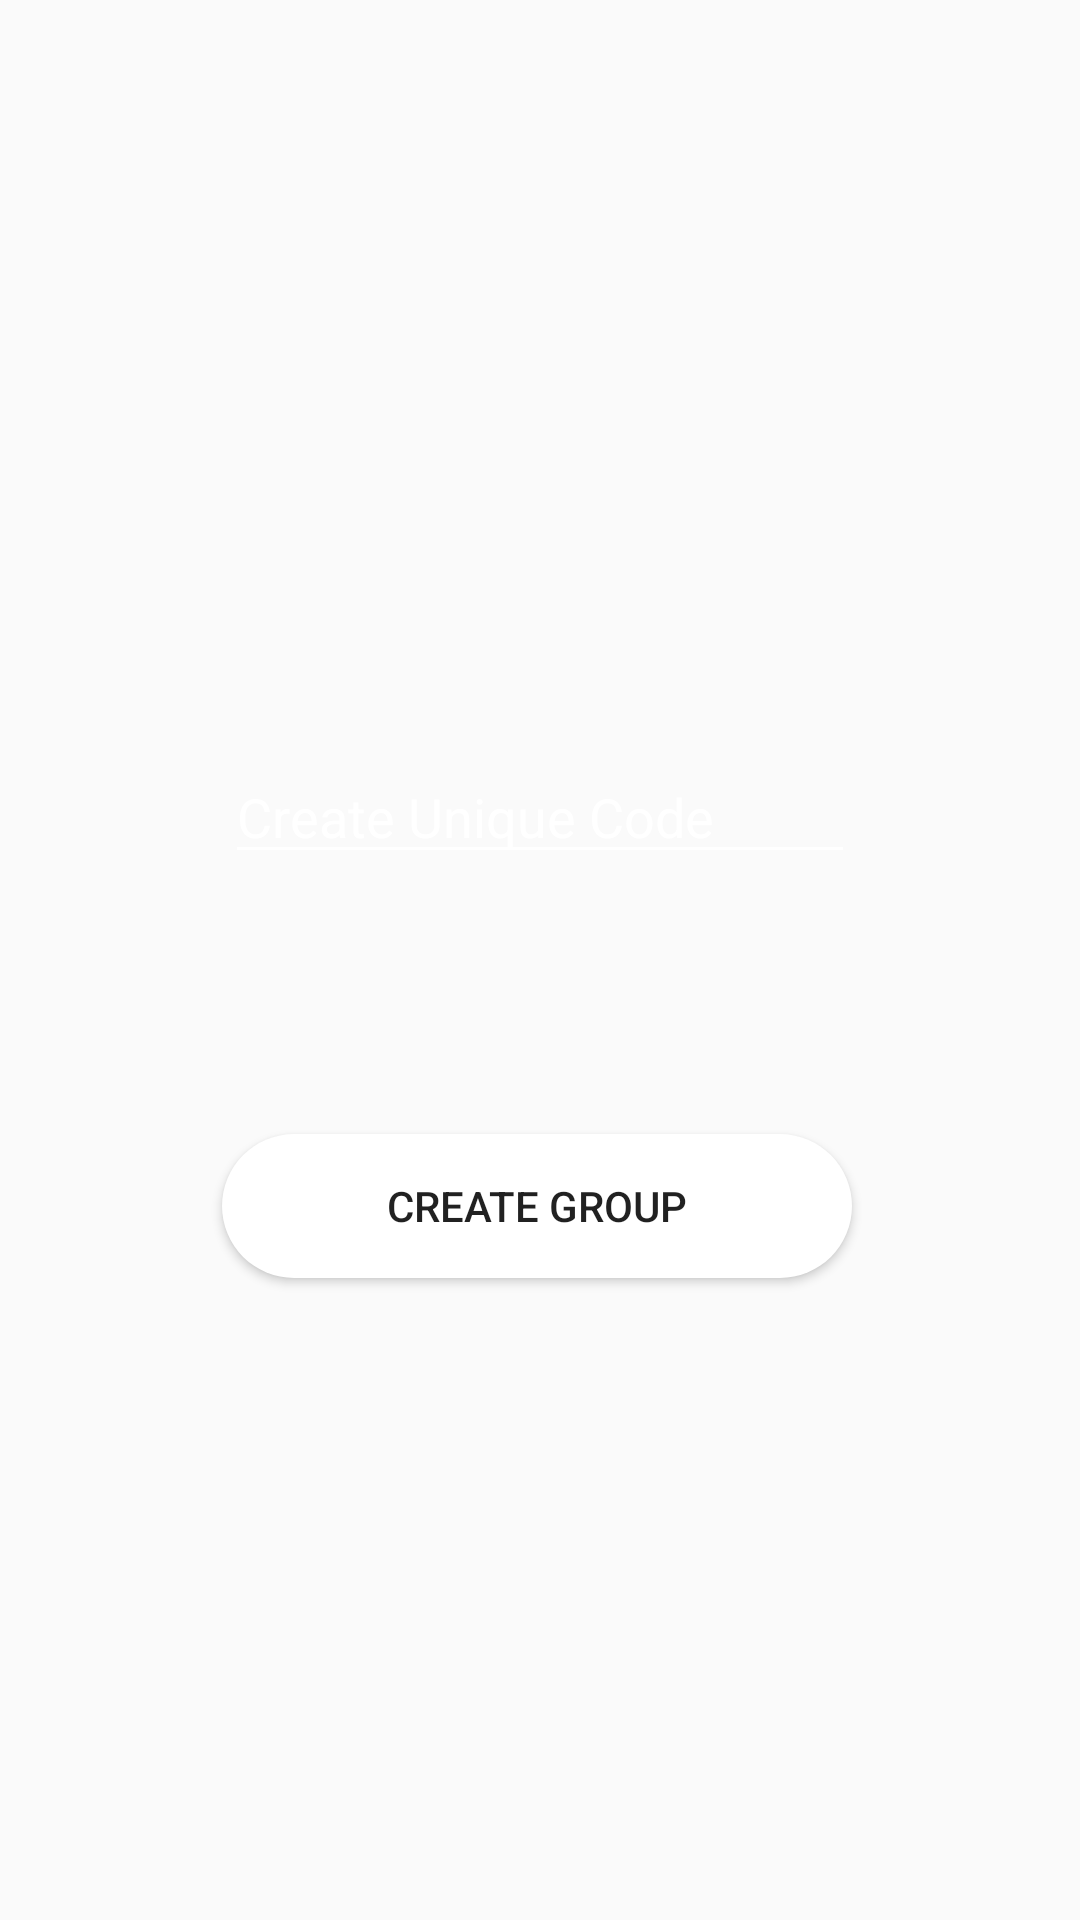

Produce the Android XML layout that renders to this screen, including the resource entries it uses.
<!-- AndroidManifest.xml: application theme Theme.Firstpage -->
<!-- res/layout/activity_creategp.xml -->
<?xml version="1.0" encoding="utf-8"?>
<RelativeLayout xmlns:android="http://schemas.android.com/apk/res/android"
    xmlns:app="http://schemas.android.com/apk/res-auto"
    xmlns:tools="http://schemas.android.com/tools"
    android:layout_width="match_parent"
    android:layout_height="match_parent"
    android:background="@drawable/bb"
    tools:context=".creategp">

    <EditText
        android:id="@+id/jcode"
        android:layout_width="wrap_content"
        android:layout_height="wrap_content"
        android:layout_alignParentTop="true"
        android:layout_centerHorizontal="true"
        android:layout_marginTop="250dp"
        android:ems="10"
        android:hint="Create Unique Code"
        android:inputType="textPersonName"
        android:textColorHint="@color/colorWhite"
        android:backgroundTint="@color/colorWhite"
        android:textColor="@color/colorWhite"/>

    <Button
        android:id="@+id/create"
        android:layout_width="wrap_content"
        android:layout_height="wrap_content"
        android:layout_below="@+id/jcode"
        android:layout_alignParentStart="true"
        android:layout_alignParentTop="true"
        android:layout_alignParentEnd="true"
        android:layout_centerHorizontal="true"
        android:layout_marginStart="74dp"
        android:layout_marginLeft="1dp"
        android:layout_marginTop="378dp"
        android:layout_marginEnd="76dp"
        android:background="@drawable/btn_bg"
        android:text="CREATE GROUP"
        tools:layout_editor_absoluteX="131dp"
        tools:layout_editor_absoluteY="98dp" />
</RelativeLayout>
<!-- resources referenced by this layout -->
<resources>
  <color name="colorWhite">#FFFFFF</color>
  <!-- drawable btn_bg (drawable-v24) -->
  <?xml version="1.0" encoding="utf-8"?>
  <shape xmlns:android="http://schemas.android.com/apk/res/android">
  
  <solid android:color="@color/colorWhite"/>
  
  <corners android:radius="70dp"/>
  </shape>
  <style name="Theme.Firstpage" parent="Theme.AppCompat.Light.NoActionBar">
          
          <item name="colorPrimaryVariant">@color/purple_700</item>
          <item name="colorOnPrimary">@color/white</item>
          
          <item name="colorSecondary">@color/teal_200</item>
          <item name="colorSecondaryVariant">@color/teal_700</item>
          <item name="colorOnSecondary">@color/black</item>
          
          <item name="android:statusBarColor" tools:targetApi="l">?attr/colorPrimaryVariant</item>
          
          <item name="colorPrimary">@color/colorPrimary</item>
  
          <item name="colorPrimaryDark">@color/colorPrimaryDark</item>
  
          <item name="colorAccent">@color/colorAccent</item>
      </style>
  <color name="purple_700">#FF3700B3</color>
  <color name="white">#FFFFFFFF</color>
  <color name="teal_200">#FF03DAC5</color>
  <color name="teal_700">#FF018786</color>
  <color name="black">#FF000000</color>
  <color name="colorPrimary">#2a7ee6</color>
  <color name="colorPrimaryDark">#062AF3</color>
  <color name="colorAccent">#ffff8800</color>
</resources>
